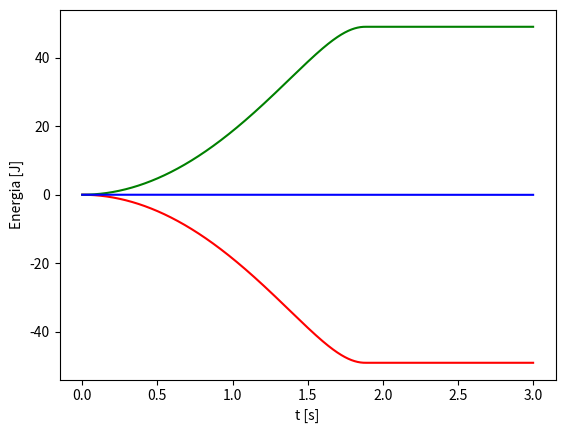

Generate this figure with matplotlib:
import numpy as np
import matplotlib.pyplot as plt

t0 = 0.0
tf = 3.0
dt = 0.001
v0 = 0.0
x0 = 0.0
y0 = 0.0
M = 0.5
g = 9.8


def dydx_func(x: float) -> float:
    return (x - 10.0) / 5.0 if x < 10.0 else 0.0


t = np.arange(t0, tf, dt)

a = np.zeros(np.size(t))

v = np.zeros(np.size(t))
v[0] = v0
# inicializar solução, posição [m]
s = np.zeros(np.size(t))
s[0] = x0
x = np.zeros(np.size(t))
y = np.zeros(np.size(t))
x[0] = x0
y[0] = y0
theta = np.zeros(np.size(t))

for i in range(np.size(t) - 1):
    # ângulo θ
    theta[i] = -np.arctan(dydx_func(x[i]))
    # aceleração
    a[i] = g * np.sin(theta[i])
    # Método de Euler-Cromer
    v[i + 1] = v[i] + a[i] * dt
    s[i + 1] = s[i] + v[i + 1] * dt
    # posição carteziana
    x[i + 1] = x[i] + (s[i + 1] - s[i]) * np.cos(theta[i])
    y[i + 1] = y[i] - (s[i + 1] - s[i]) * np.sin(theta[i])

E_p1 = M * g * y
E_c1 = 0.5 * M * v**2
E_t1 = E_p1 + E_c1

plt.plot(t, E_p1, 'r-', t, E_c1, 'g-', t, E_t1, 'b-')
plt.xlabel("t [s]")
plt.ylabel("Energia [J]")
plt.show()
